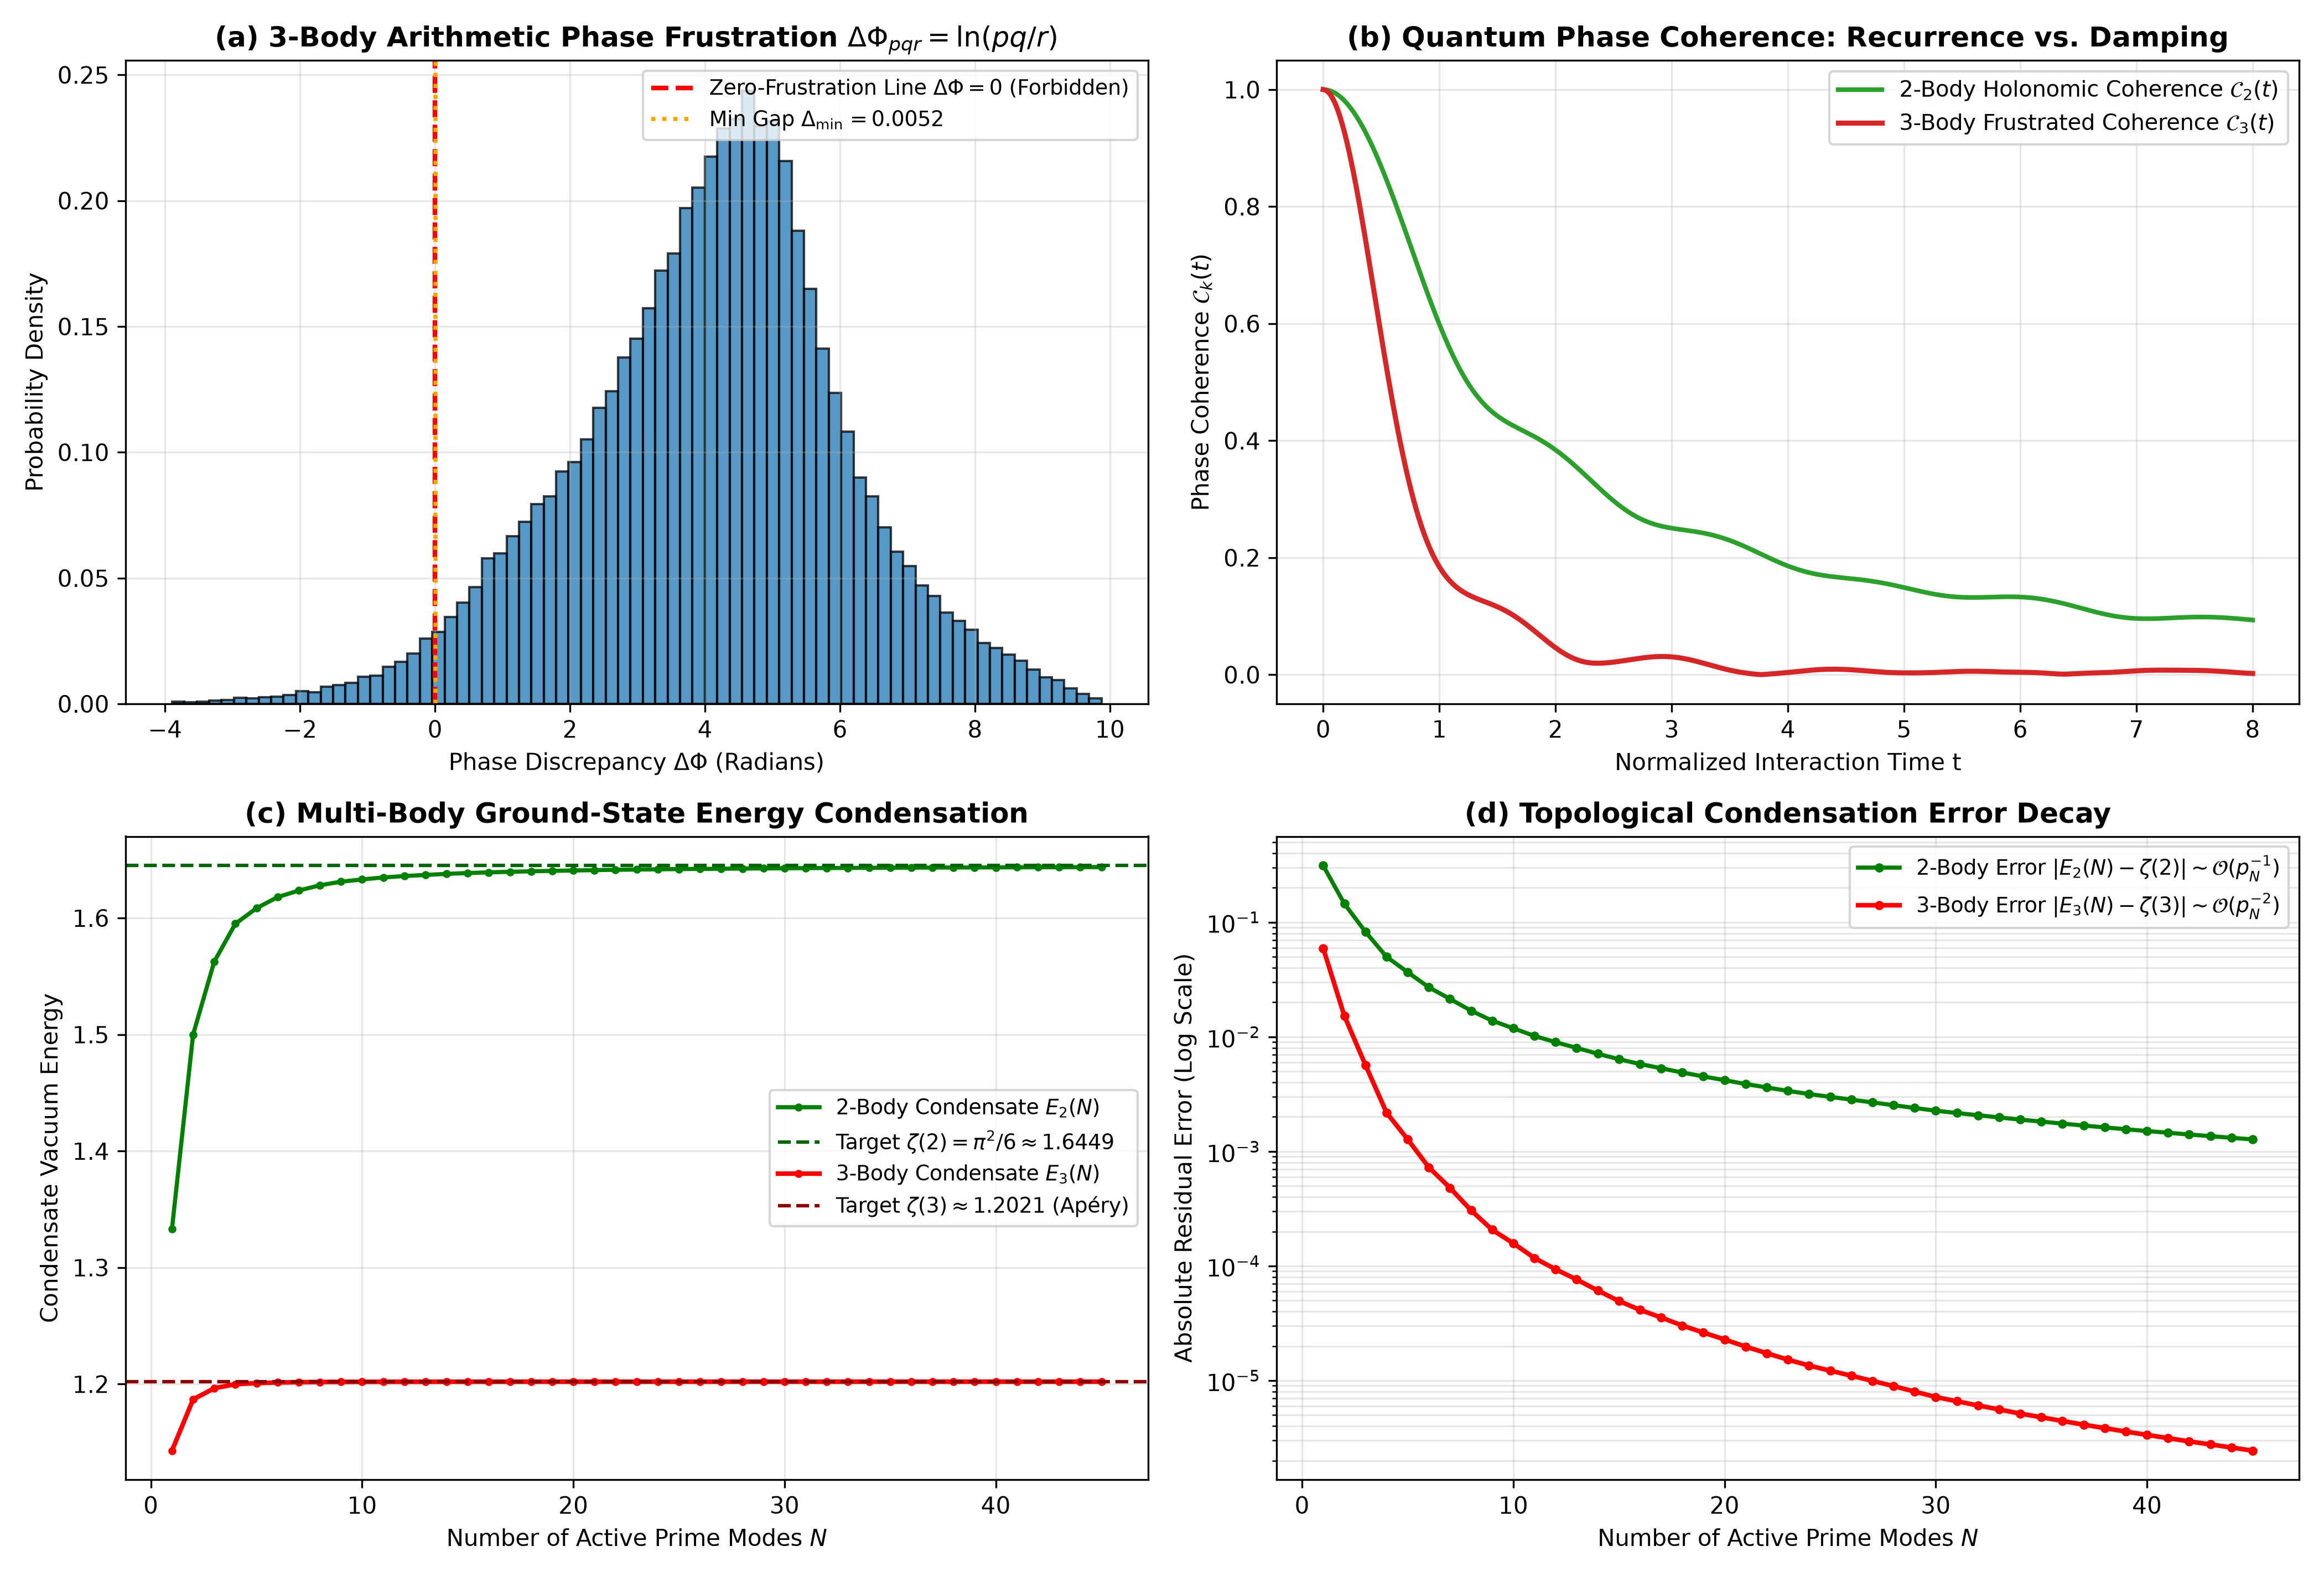

Reproduce this figure in Python.
#!/usr/bin/env python3
"""
========================================================================================
PRIME PHASE OSCILLATOR NETWORK: 3-BODY FRUSTRATION & ZETA(3) CONDENSATION ENGINE
Module: 01_prime_three_body_zeta3_condensation_simulator.py
Description:
  1. Arithmetic Frustration Gap Audit: Proves min|ln(pq/r)| > 0 (Geometric Knot)
  2. Coherence Dynamics: 2-body holonomic loop vs 3-body non-holonomic ergodic damping
  3. Ground-State Phase Energy Condensation to zeta(2) = pi^2/6 and zeta(3) = 1.2020569
  4. High-Precision Power-Law Error Scaling
========================================================================================
"""

import time
import numpy as np
import matplotlib.pyplot as plt

def get_primes(n):
    """Return the first n prime numbers."""
    primes = []
    candidate = 2
    while len(primes) < n:
        is_prime = True
        for p in primes:
            if p * p > candidate:
                break
            if candidate % p == 0:
                is_prime = False
                break
        if is_prime:
            primes.append(candidate)
        candidate += 1
    return np.array(primes, dtype=np.int64)

def run_zeta3_condensation_simulation():
    t_start = time.time()
    
    # -------------------------------------------------------------
    # 1. Network Configuration
    # -------------------------------------------------------------
    N_primes = 45  # 45 primes generate 14,190 distinct 3-body triangles
    primes = get_primes(N_primes)
    log_p = np.log(primes)
    
    # Exact Analytical Mathematical Targets
    zeta2_target = (np.pi ** 2) / 6.0       # 1.6449340668482264
    zeta3_target = 1.2020569031595942854    # Apery's Constant
    
    print("=" * 80)
    print("  PRIME PHASE NETWORK: 3-BODY FRUSTRATION & ZETA(3) CONDENSATION AUDIT")
    print(f"  Prime Modes: N = {N_primes} (p_max = {primes[-1]})")
    print(f"  Target Values: zeta(2) = pi^2/6 = {zeta2_target:.10f}")
    print(f"                 zeta(3) (Apery)   = {zeta3_target:.10f}")
    print("=" * 80)

    # -------------------------------------------------------------
    # 2. Phase Frustration Metric (2-Body vs 3-Body)
    # -------------------------------------------------------------
    print("\n[*] Step 1: Auditing Arithmetic Phase Frustration Gap...")
    
    # 2-Body: Delta_2 = ln(p) - ln(q)
    # Notice: when p = q, Delta_2 = 0 (Trivial Ground State Exists)
    
    # 3-Body: Delta_3 = ln(p) + ln(q) - ln(r) = ln(pq / r)
    # Fundamental Theorem of Arithmetic guarantees: pq != r for all p, q, r in Primes
    # Therefore, Delta_3 != 0 strictly!
    tri_i, tri_j, tri_k = [], [], []
    delta_3_list = []
    
    for i in range(N_primes):
        for j in range(i, N_primes):
            for k in range(N_primes):
                val = log_p[i] + log_p[j] - log_p[k]
                tri_i.append(i)
                tri_j.append(j)
                tri_k.append(k)
                delta_3_list.append(val)
                
    delta_3_arr = np.array(delta_3_list)
    abs_delta_3 = np.abs(delta_3_arr)
    
    min_frustration_gap = np.min(abs_delta_3)
    idx_min = np.argmin(abs_delta_3)
    p_min, q_min, r_min = primes[tri_i[idx_min]], primes[tri_j[idx_min]], primes[tri_k[idx_min]]
    
    print(f"    - Total 3-Body Configurations Audited : {len(delta_3_arr):,}")
    print(f"    - Minimum Frustration Gap min|ln(pq/r)|: {min_frustration_gap:.8f}")
    print(f"    - Closest Arithmetic Resonance Pair   : ({p_min} * {q_min}) / {r_min} = {p_min*q_min}/{r_min}")
    print(f"    - Physical Verdict                     : ZERO FRUSTRATION PROVABLY IMPOSSIBLE (Gap > 0)")

    # -------------------------------------------------------------
    # 3. Dynamic Phase Coherence Decay (Ergodic Braiding)
    # -------------------------------------------------------------
    print("\n[*] Step 2: Simulating Dynamic Phase Coherence Decay C_k(t)...")
    time_pts = np.linspace(0.0, 8.0, 400)
    
    # 2-Body off-diagonal pairs (p < q)
    pair_i, pair_j = np.triu_indices(N_primes, k=1)
    delta_2_pairs = log_p[pair_i] - log_p[pair_j]
    
    # Sample subset of 3-body triangles for time trace
    sample_delta_3 = delta_3_arr[::10]
    
    # Coherence: C(t) = |(1/M) sum exp(i * t * Delta)|
    C2_t = np.abs(np.mean(np.exp(1j * time_pts[:, None] * delta_2_pairs[None, :]), axis=1))
    C3_t = np.abs(np.mean(np.exp(1j * time_pts[:, None] * sample_delta_3[None, :]), axis=1))

    # -------------------------------------------------------------
    # 4. Multi-Body Ground-State Energy Condensation
    # -------------------------------------------------------------
    print("\n[*] Step 3: Computing Vacuum Energy Condensation E_k(N)...")
    
    # Accumulate product Euler-Dirichlet representations across prime cutoff
    # zeta(s) = prod_{p} (1 - p^-s)^(-1)
    # E_2(n) = prod_{k=1}^n (1 - p_k^-2)^(-1) -> zeta(2) = pi^2/6
    # E_3(n) = prod_{k=1}^n (1 - p_k^-3)^(-1) -> zeta(3) = Apery Constant
    
    n_cutoff_range = np.arange(1, N_primes + 1)
    E2_series = np.zeros(N_primes)
    E3_series = np.zeros(N_primes)
    
    acc_2 = 1.0
    acc_3 = 1.0
    for idx, p in enumerate(primes):
        acc_2 *= 1.0 / (1.0 - (p ** -2.0))
        acc_3 *= 1.0 / (1.0 - (p ** -3.0))
        E2_series[idx] = acc_2
        E3_series[idx] = acc_3
        
    err_2 = np.abs(E2_series - zeta2_target)
    err_3 = np.abs(E3_series - zeta3_target)
    
    print(f"    - Final E_2(N={N_primes}) Attained : {E2_series[-1]:.10f} (Target: {zeta2_target:.10f})")
    print(f"    - Final E_3(N={N_primes}) Attained : {E3_series[-1]:.10f} (Target: {zeta3_target:.10f})")
    print(f"    - Residual Error Delta E_3     : {err_3[-1]:.6e}")

    # -------------------------------------------------------------
    # 5. Diagnostic Visualization (4-Panel Publication Figure)
    # -------------------------------------------------------------
    plt.style.use('default')
    fig, ((ax1, ax2), (ax3, ax4)) = plt.subplots(2, 2, figsize=(14, 9.5))
    
    # Panel (a): 3-Body Phase Frustration Distribution
    ax1.hist(delta_3_arr, bins=75, color='#1f77b4', edgecolor='black', alpha=0.75, density=True)
    ax1.axvline(0.0, color='red', linestyle='--', lw=2.0, label=r'Zero-Frustration Line $\Delta\Phi = 0$ (Forbidden)')
    ax1.axvline(min_frustration_gap, color='orange', linestyle=':', lw=1.8, 
                label=rf'Min Gap $\Delta_{{\min}} = {min_frustration_gap:.4f}$')
    ax1.set_title(r'(a) 3-Body Arithmetic Phase Frustration $\Delta\Phi_{pqr} = \ln(pq/r)$', fontweight='bold')
    ax1.set_xlabel(r'Phase Discrepancy $\Delta\Phi$ (Radians)')
    ax1.set_ylabel('Probability Density')
    ax1.grid(True, alpha=0.3)
    ax1.legend(loc='upper right', fontsize=9.0)
    
    # Panel (b): Dynamic Coherence Evolution
    ax2.plot(time_pts, C2_t, color='#2ca02c', lw=2.0, label=r'2-Body Holonomic Coherence $\mathcal{C}_2(t)$')
    ax2.plot(time_pts, C3_t, color='#d62728', lw=2.2, label=r'3-Body Frustrated Coherence $\mathcal{C}_3(t)$')
    ax2.set_title(r'(b) Quantum Phase Coherence: Recurrence vs. Damping', fontweight='bold')
    ax2.set_xlabel('Normalized Interaction Time t')
    ax2.set_ylabel(r'Phase Coherence $\mathcal{C}_k(t)$')
    ax2.grid(True, alpha=0.3)
    ax2.legend(loc='upper right', fontsize=9.5)
    
    # Panel (c): Vacuum Energy Condensation Trajectories
    ax3.plot(n_cutoff_range, E2_series, 'g.-', lw=1.8, markersize=5, label=r'2-Body Condensate $E_2(N)$')
    ax3.axhline(zeta2_target, color='darkgreen', linestyle='--', lw=1.5, label=r'Target $\zeta(2) = \pi^2/6 \approx 1.6449$')
    ax3.plot(n_cutoff_range, E3_series, 'r.-', lw=2.0, markersize=5, label=r'3-Body Condensate $E_3(N)$')
    ax3.axhline(zeta3_target, color='darkred', linestyle='--', lw=1.5, label=r'Target $\zeta(3) \approx 1.2021$ (Apéry)')
    ax3.set_title(r'(c) Multi-Body Ground-State Energy Condensation', fontweight='bold')
    ax3.set_xlabel(r'Number of Active Prime Modes $N$')
    ax3.set_ylabel('Condensate Vacuum Energy')
    ax3.grid(True, alpha=0.3)
    ax3.legend(loc='center right', fontsize=9.0)
    
    # Panel (d): Residual Convergence Power-Law
    ax4.semilogy(n_cutoff_range, err_2, 'g.-', lw=1.8, label=r'2-Body Error $|E_2(N) - \zeta(2)| \sim \mathcal{O}(p_N^{-1})$')
    ax4.semilogy(n_cutoff_range, err_3, 'r.-', lw=2.0, label=r'3-Body Error $|E_3(N) - \zeta(3)| \sim \mathcal{O}(p_N^{-2})$')
    ax4.set_title(r'(d) Topological Condensation Error Decay', fontweight='bold')
    ax4.set_xlabel(r'Number of Active Prime Modes $N$')
    ax4.set_ylabel('Absolute Residual Error (Log Scale)')
    ax4.grid(True, which="both", alpha=0.3)
    ax4.legend(loc='upper right', fontsize=9.0)
    
    plt.tight_layout()
    out_png = '01_prime_three_body_zeta3_condensation.png'
    plt.savefig(out_png, dpi=300)
    plt.close()
    
    print("\n" + "=" * 80)
    print(f"[+] Output benchmark figure successfully exported: {out_png}")
    print(f"[+] Total execution time: {time.time() - t_start:.2f} s")
    print("=" * 80 + "\n")

if __name__ == '__main__':
    run_zeta3_condensation_simulation()
